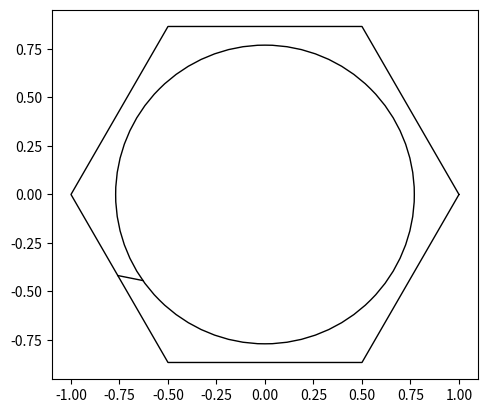
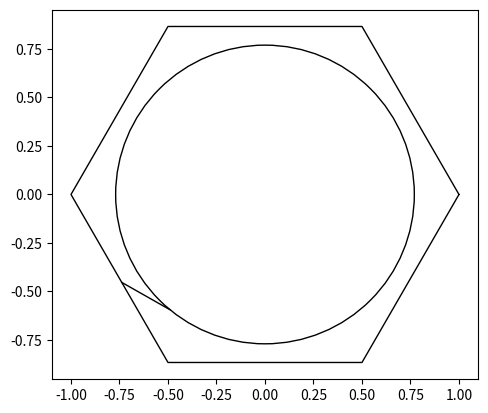
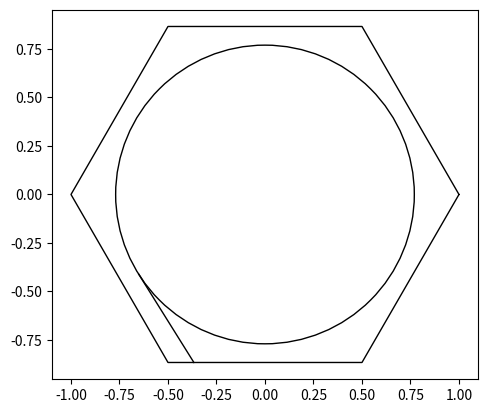
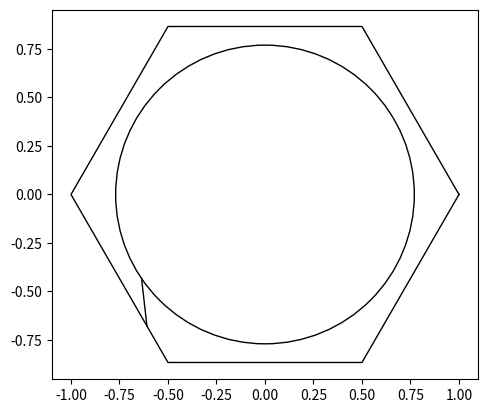
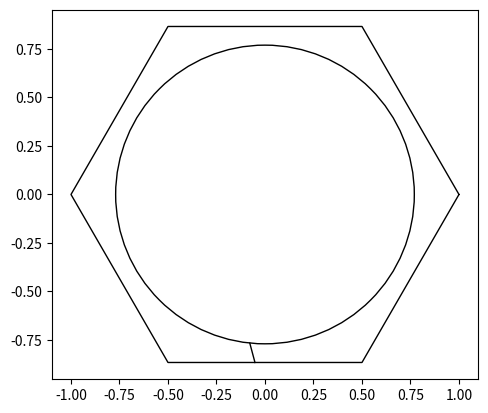
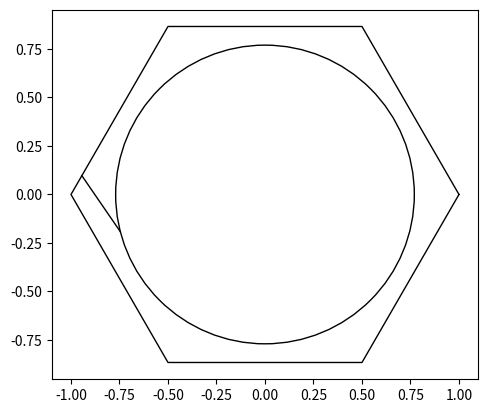
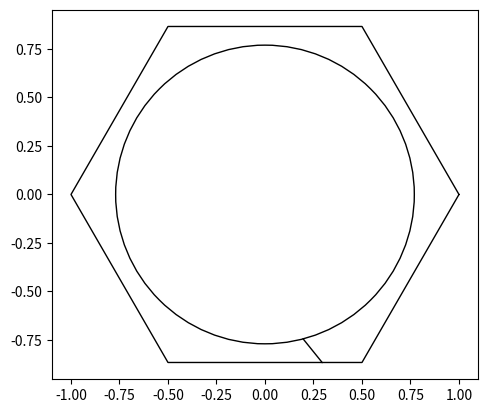
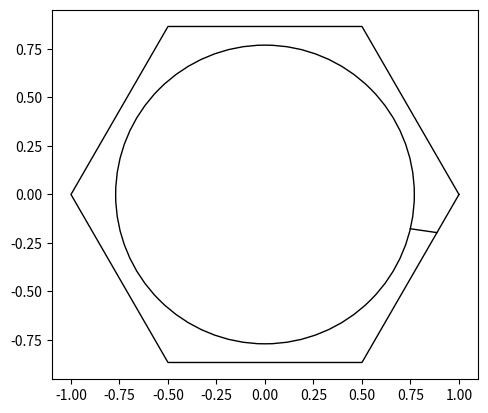
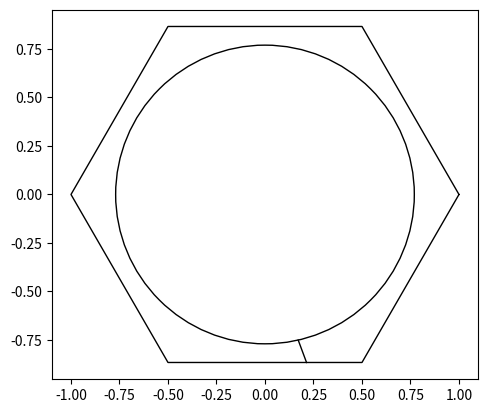
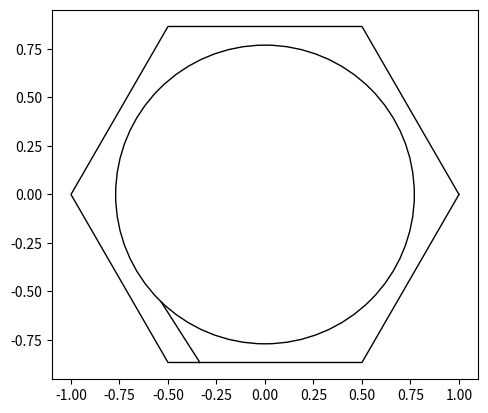
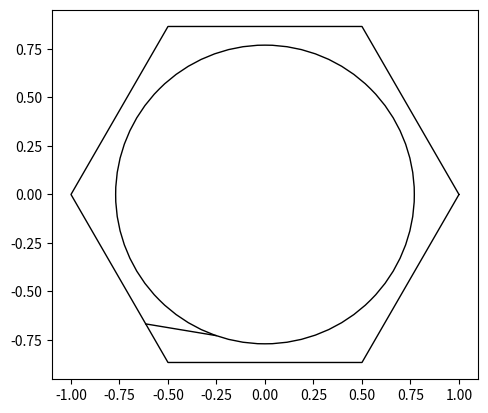
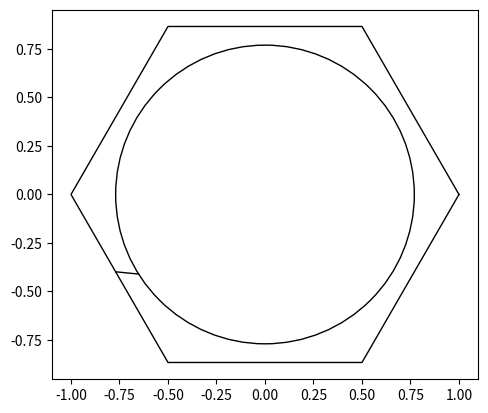
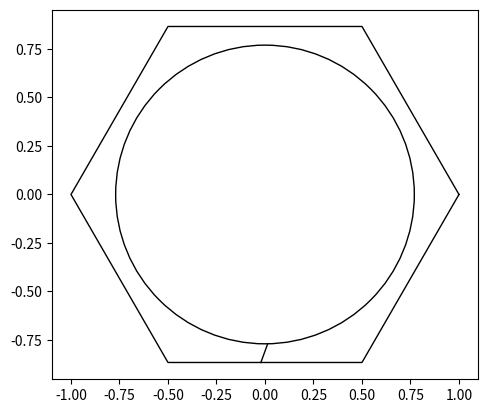
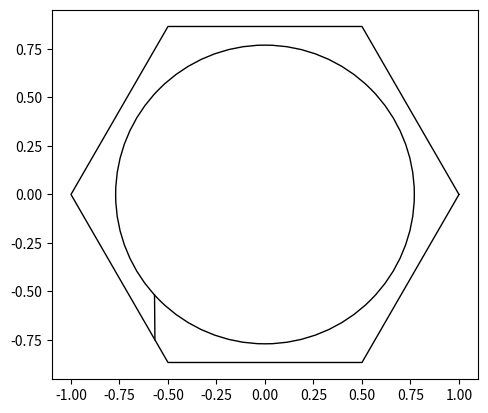
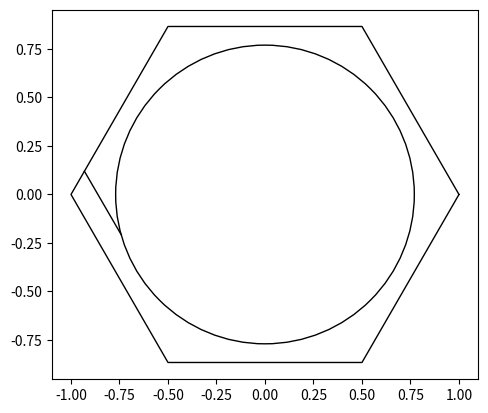

Write Python code to recreate these figures, in order.
import numpy as np
import math
import matplotlib.pyplot as plt
import random


pi=np.pi

def cos(x):
    return np.cos(x)

def sin(x):
    return np.sin(x)

def make_ngon(n):
    # Makes the heaxagonal bounds
    tabX=[1]
    tabY=[0]
    for i in range(1,n+1):
        tabX+=[np.cos(i*2*np.pi/n)]
        tabY+=[np.sin(i*2*np.pi/n)]
    # print(tabX)
    # print(tabY)
    return (tabX,tabY)

def getLines(tabX,tabY,n):
    # Gets the vertices and vectors of the hexagonal table for plotting
    lineEqs=[]
    for i in range(0,n):
        vX=tabX[i+1]-tabX[i]
        vY=tabY[i+1]-tabY[i]
        lineEqs.append([tabX[i],tabY[i],vX,vY])
    return lineEqs

def mat_mul(Rinv,T,R,vX,vY,vS):
    # Matrix multiplication function
    V=[[vS],[vX],[vY]]
    V= np.matmul(R,V)
    V = np.matmul(T,V)
    V = np.matmul(Rinv,V)
    return (float(V[1][0]),float(V[2][0]),float(V[0][0]))

def rotate(x):
    # Creates a rotational matrix
    return np.matrix([[1,0,0],[0,cos(x),sin(x)],[0,-sin(x),cos(x)]],dtype=float)

def reflect(pX,pY,vX,vY,vS):
    # No-slip reflection on the disperser
    Tr = [[-cos(eta*pi),sin(eta*pi),0],[sin(eta*pi),cos(eta*pi),0],[0,0,-1]]
    if pX==0 and pY>0:
        Rinv=rotate(0)
        R=rotate(0)
        (vX,vY,vS)=mat_mul(Rinv,Tr,R,vX,vY,vS)
    elif pX==0 and pY<0:
        Rinv=rotate(-np.pi)
        R=rotate(np.pi)
        (vX,vY,vS)=mat_mul(Rinv,Tr,R,vX,vY,vS)
    else:
        if (pX>0 and pY>=0):
            normalAng=np.arctan(pY/pX)
        elif(pX<0 and pY>=0):
            normalAng=np.pi+np.arctan(pY/pX)
        elif (pX<0 and pY<=0):
            normalAng=np.pi+np.arctan(pY/pX)
        else:
            normalAng=2*np.pi+np.arctan(pY/pX)
        Rinv=rotate(np.pi/2-normalAng)
        R=rotate(normalAng-np.pi/2)
        (vX,vY,vS)=mat_mul(Rinv,Tr,R,vX,vY,vS)
    return (vX,vY,vS)

def BilliardIte(pX,pY,vX,vY,vS,tabL,wall,r,isTorus,time):
    bestDistance=1000
    D=((2*pY*vY+2*pX*vX)**2-4*(vX**2+vY**2)*(pY**2+pX**2-r**2))
    if D>=0 and isTorus:
        # This if statement checks the collision with the disperser by solving for time t
        t1=(-2*pY*vY-2*pX*vX+D**0.5)/(2*(vX**2+vY**2))
        t2=(-2*pY*vY-2*pX*vX-D**0.5)/(2*(vX**2+vY**2))
        if t1<0 and t2<0:
            pass
        else:
            for i in [t1,t2]:
                if i<0:
                    continue
                newPx=pX+vX*i
                newPy=pY+vY*i
                newNorm=((pX-newPx)**2+(pY-newPy)**2)**0.5
                if newNorm<bestDistance:
                    bestDistance=newNorm
                    bestPx=newPx
                    bestPy=newPy
                    besttime=i
                    bestxTravel=vX*i
                    bestyTravel=vY*i
            time+=besttime
            return (bestPx,bestPy,vX,vY,vS,False,-1,time,bestxTravel,bestyTravel)

    elif(not isTorus):
        # if we pass in a point on the disperser we call reflect
        vX,vY,vS=reflect(pX,pY,vX,vY,vS)

    # If it misses the disperser and we are not passing in a point on the disperser
    # we check for collisions with the boundaries.
    for i in range(0,len(tabL)):
        if i==wall:
            continue
        if (tabL[i][2]*vY-tabL[i][3]*vX) == 0:
            print('WARNING DIVISION BY ZERO LINE 113')
            continue
        t=(tabL[i][1]*tabL[i][2]+tabL[i][3]*pX-tabL[i][3]*tabL[i][0]-tabL[i][2]*pY)/(tabL[i][2]*vY-tabL[i][3]*vX)
        if t<0:
            continue
        newPx=pX+vX*t
        newPy=pY+vY*t
        newNorm=((pX-newPx)**2+(pY-newPy)**2)**0.5
        if newNorm<bestDistance:
            bestDistance=newNorm
            bestPx=newPx
            bestPy=newPy
            bestWall=i
            besttime=t
            bestxTravel=vX*t
            bestyTravel=vY*t
    time+=besttime
    return (bestPx,bestPy,vX,vY,vS,True,bestWall,time,bestxTravel,bestyTravel)

def torus(pX,pY,wall):
    # Makes the torus effect. Instead of reflecting it starts on the opposite side of the hexagonal bounds.
    if(isTorus):
        if(wall==1 or wall==4):
            pY=-pY
            if wall==1:
                wall=4
            else:
                wall=1
        elif(wall==0 or wall==3):
            rDis=(pX**2+pY**2)**0.5
            if wall==0:
                ang=np.arctan(pY/pX)
                pX=rDis*np.cos(4/3*np.pi-ang)
                pY=rDis*np.sin(4/3*np.pi-ang)
                wall=3
            else:
                ang=np.arctan(pY/pX)
                pX=rDis*np.cos(1/3*np.pi-ang)
                pY=rDis*np.sin(1/3*np.pi-ang)
                wall=0
        elif(wall==2 or wall==5):
            rDis=(pX**2+pY**2)**0.5
            if wall==2:
                ang=np.arctan(pY/pX)
                pX=rDis*np.cos(10/6*np.pi-ang)
                pY=rDis*np.sin(10/6*np.pi-ang)
                wall=5
            else:
                ang=np.arctan(pY/pX)
                pX=rDis*np.cos(2/3*np.pi-ang)
                pY=rDis*np.sin(2/3*np.pi-ang)
                wall=2

        else:
            print("WARNING: VERTEX HIT")
    return (pX,pY,wall)

def getXYAng(r,epsilon,n,m):
    # Gets initial positions with angles.
    xyPos=[[],[],[],[]]
    for i in range(0,n*m):
        sang=np.random.uniform(np.pi,np.pi*2)
        x=r*cos(sang)
        y=r*sin(sang)
        if(y<0):
            y-=epsilon
        else:
            y+=epsilon
        sang-=np.pi/2
        angle = np.random.uniform(sang,sang+np.pi)
        xyPos[0].append(x)
        xyPos[1].append(y)
        xyPos[2].append(angle)
        xyPos[3].append(np.random.uniform(-0.9999,0.9999))
    return xyPos
################################################################################
################################ Interact ######################################
################################################################################
r=(1/1.125)/(0.5/(-0.5**2+1)**0.5)*0.5
sides=6
startX=0.6
startY=0
spin=0
eta=0
N=1
timeCap=30
etaRange=11
nXY=5
nAng=3
etaStart=0
etaEnd=1
################################################################################
################################################################################
epsilon=0.0001
########################## TRAJECTORY MAP ######################################
xyang=getXYAng(r,epsilon,nXY,nAng)

for px,py,startAng in zip(xyang[0],xyang[1],xyang[2]):
    fname='galton('+str(round(eta,2))+','+str(round(r,2))+'_x'+str(round(px,2))+'_y'+str(round(py,2))+'_ang'+str(round(math.degrees(startAng),2))+')_ite'+str(N)
    fig, ax = plt.subplots()
    ax.set_aspect('equal')
    pX=px
    pY=py
    vX=np.cos(startAng)
    vY=np.sin(startAng)
    vS=spin
    norm=(vX**2+vY**2+vS**2)**0.5
    vX=vX/norm
    vY=vY/norm
    vS=vS/norm
    trajX=[]
    trajY=[]
    isTorus=True # Don't change unless we are starting on the disperses
    wall=-1
    time=0


    (tabX,tabY)=make_ngon(sides)
    tabLineEqs=getLines(tabX,tabY,sides)

    for i in range(0,N):
        trajX.append(pX)
        trajY.append(pY)
        (pX,pY,vX,vY,vS,isTorus,wall,time,xTravel,yTravel)=BilliardIte(pX,pY,vX,vY,vS,tabLineEqs,wall,r,isTorus,time)
        trajX.append(pX)
        trajY.append(pY)
        trajX.append(None)
        trajY.append(None)
        if isTorus:
            (pX,pY,wall)=torus(pX,pY,wall)

    ax.plot(tabX, tabY,'k',linewidth=1)
    ax.plot(trajX, trajY,'k',linewidth=1)
    disperser=plt.Circle((0, 0), r, fill=False,color='k')
    ax.add_patch(disperser)
    ############################## Save of Show ###################################
    plt.show()
    # plt.axis('off')
    # plt.savefig(fname+'.eps',transparent=True)
    # plt.close('all')
